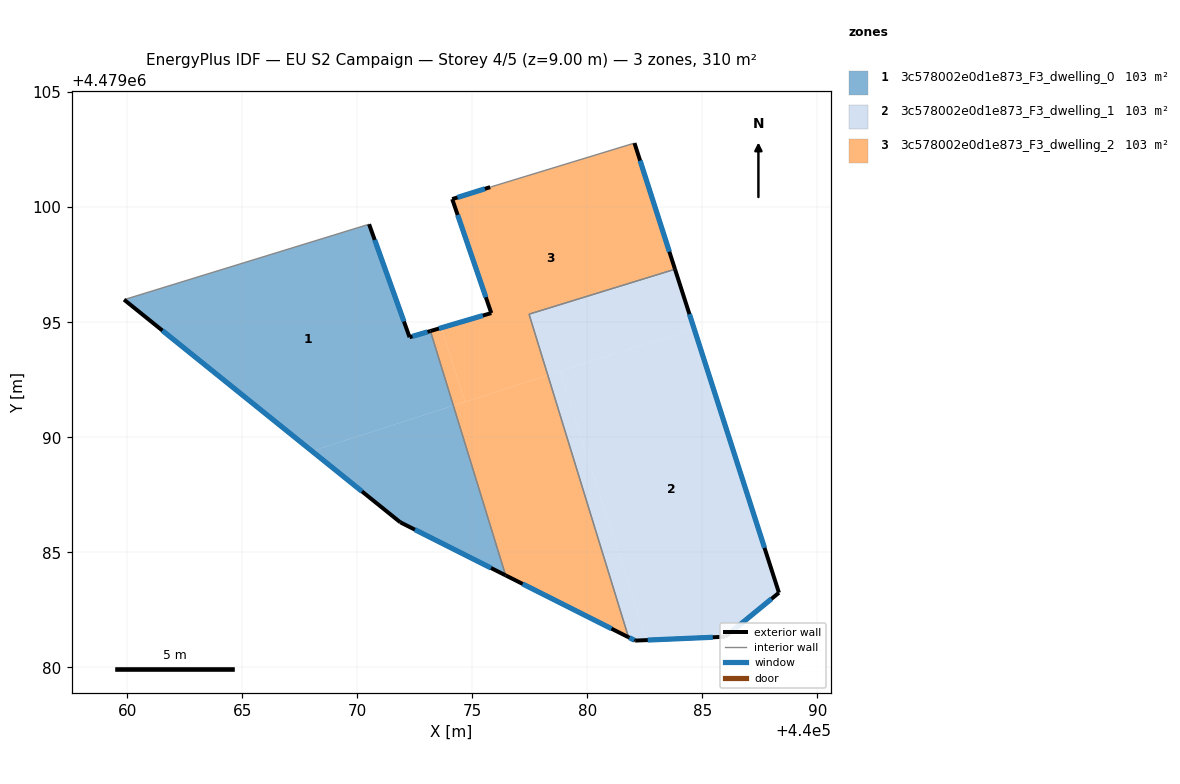
=== STOREY PLAN SPEC (per zone: floor XY polygon, exterior-wall plan segments, windows/doors) ===
zone 1: 3c578002e0d1e873_F3_dwelling_0  (103.4 m²)
  floor: (440074.18, 4479091.37) (440073.18, 4479094.62) (440072.27, 4479094.35) (440070.51, 4479099.26) (440059.86, 4479095.98) (440068.03, 4479089.40)
  floor: (440076.45, 4479084.00) (440074.18, 4479091.37) (440068.03, 4479089.40) (440071.87, 4479086.30)
  exterior wall: (440070.51, 4479099.26) – (440072.27, 4479094.35)  [5.2 m]
    window: (440070.76, 4479098.58) – (440072.03, 4479095.03)  [8.2 m²]
  exterior wall: (440072.27, 4479094.35) – (440073.18, 4479094.62)  [0.9 m]
    window: (440072.40, 4479094.39) – (440073.05, 4479094.58)  [1.5 m²]
  exterior wall: (440076.45, 4479084.00) – (440071.87, 4479086.30)  [5.1 m]
    window: (440075.81, 4479084.32) – (440072.50, 4479085.98)  [8.0 m²]
  exterior wall: (440071.87, 4479086.30) – (440059.86, 4479095.98)  [15.4 m]
    window: (440070.20, 4479087.65) – (440061.53, 4479094.64)  [24.1 m²]
  interior walls: 2
zone 2: 3c578002e0d1e873_F3_dwelling_1  (103.4 m²)
  floor: (440088.33, 4479083.24) (440084.63, 4479094.74) (440078.81, 4479092.86) (440082.56, 4479081.18) (440086.00, 4479081.33)
  floor: (440082.56, 4479081.18) (440078.81, 4479092.86) (440078.28, 4479092.69) (440081.79, 4479081.31) (440082.08, 4479081.16)
  floor: (440084.63, 4479094.74) (440083.81, 4479097.30) (440077.47, 4479095.35) (440078.28, 4479092.69)
  exterior wall: (440083.81, 4479097.30) – (440088.33, 4479083.24)  [14.8 m]
    window: (440084.44, 4479095.35) – (440087.70, 4479085.19)  [23.1 m²]
  exterior wall: (440088.33, 4479083.24) – (440086.00, 4479081.33)  [3.0 m]
    window: (440088.00, 4479082.98) – (440086.32, 4479081.59)  [4.7 m²]
  exterior wall: (440086.00, 4479081.33) – (440082.08, 4479081.16)  [3.9 m]
    window: (440085.45, 4479081.31) – (440082.62, 4479081.18)  [6.1 m²]
  exterior wall: (440082.08, 4479081.16) – (440081.79, 4479081.31)  [0.3 m]
    window: (440082.04, 4479081.18) – (440081.83, 4479081.29)  [0.5 m²]
  interior walls: 2
zone 3: 3c578002e0d1e873_F3_dwelling_2  (103.4 m²)
  floor: (440081.79, 4479081.31) (440078.28, 4479092.69) (440074.18, 4479091.37) (440076.45, 4479084.00)
  floor: (440078.28, 4479092.69) (440077.47, 4479095.35) (440083.81, 4479097.30) (440082.05, 4479102.79) (440075.78, 4479100.87) (440074.13, 4479100.35) (440075.82, 4479095.40) (440073.65, 4479094.75) (440074.68, 4479091.54)
  floor: (440074.68, 4479091.54) (440073.65, 4479094.75) (440073.18, 4479094.62) (440074.18, 4479091.37)
  exterior wall: (440082.05, 4479102.79) – (440083.81, 4479097.30)  [5.8 m]
    window: (440082.29, 4479102.02) – (440083.56, 4479098.06)  [9.0 m²]
  exterior wall: (440081.79, 4479081.31) – (440076.45, 4479084.00)  [6.0 m]
    window: (440081.05, 4479081.68) – (440077.19, 4479083.62)  [9.4 m²]
  exterior wall: (440073.18, 4479094.62) – (440075.82, 4479095.40)  [2.8 m]
    window: (440073.55, 4479094.72) – (440075.46, 4479095.29)  [4.3 m²]
  exterior wall: (440075.82, 4479095.40) – (440074.13, 4479100.35)  [5.2 m]
    window: (440075.59, 4479096.08) – (440074.36, 4479099.66)  [8.2 m²]
  exterior wall: (440074.13, 4479100.35) – (440075.78, 4479100.87)  [1.7 m]
    window: (440074.35, 4479100.42) – (440075.55, 4479100.80)  [2.7 m²]
  interior walls: 4

=== DERIVED (storey summary) ===
Building: EU S2 Campaign
Storey: 4 of 5  (floor level z = 9.00 m)
Storey gross floor area: 310.2 m²
Zones on this storey: 3
  - 3c578002e0d1e873_F3_dwelling_0: floor 103.4 m²; exterior wall 26.7 m (80.1 m²); 4 window(s) 41.8 m²; WWR 52.2%
  - 3c578002e0d1e873_F3_dwelling_1: floor 103.4 m²; exterior wall 22.0 m (66.1 m²); 4 window(s) 34.5 m²; WWR 52.2%
  - 3c578002e0d1e873_F3_dwelling_2: floor 103.4 m²; exterior wall 21.5 m (64.4 m²); 5 window(s) 33.6 m²; WWR 52.2%
Zone adjacency (shared interzone walls):
  - 3c578002e0d1e873_F3_dwelling_0 ↔ 3c578002e0d1e873_F3_dwelling_2
  - 3c578002e0d1e873_F3_dwelling_1 ↔ 3c578002e0d1e873_F3_dwelling_2